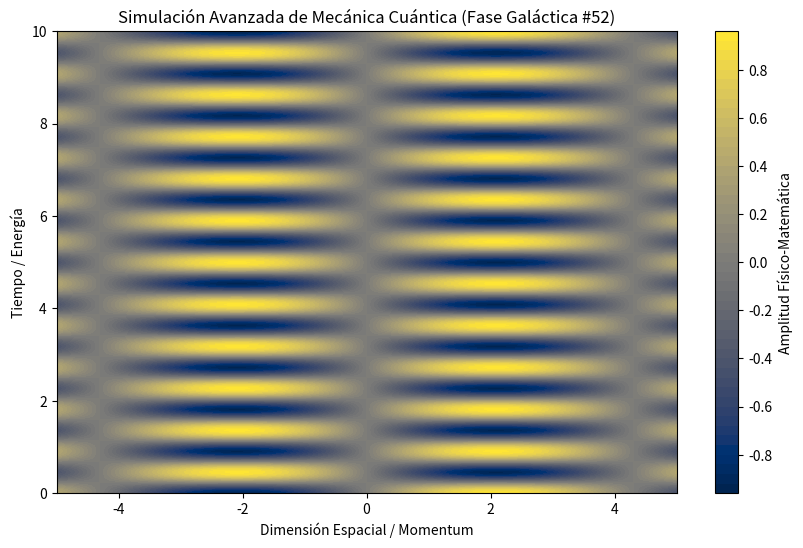

Recreate this plot in Python.
%matplotlib inline
# Simulación Galáctica: Mecánica Cuántica - Variante 52
import numpy as np
import matplotlib.pyplot as plt

# Parámetros Físicos Aleatorios
param_1 = 0.73
param_2 = 6.923
param_3 = 0.034

t = np.linspace(0, 10, 500)
x = np.linspace(-5, 5, 500)
X, T = np.meshgrid(x, t)

# Ecuación Base (Avanzada)
Z = np.sin(X * param_1) * np.cos(T * param_2) * np.exp(-np.abs(X) * param_3)

plt.figure(figsize=(10, 6))
plt.contourf(X, T, Z, 50, cmap='cividis')
plt.colorbar(label='Amplitud Físico-Matemática')
plt.title(r'Simulación Avanzada de Mecánica Cuántica (Fase Galáctica #52)')
plt.xlabel('Dimensión Espacial / Momentum')
plt.ylabel('Tiempo / Energía')
plt.show()
